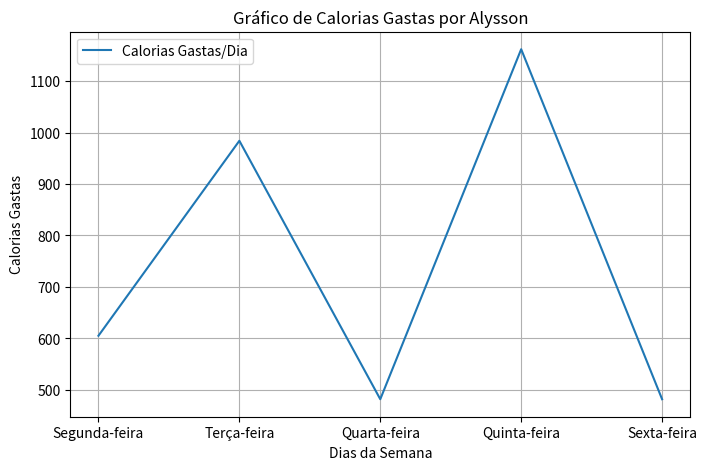
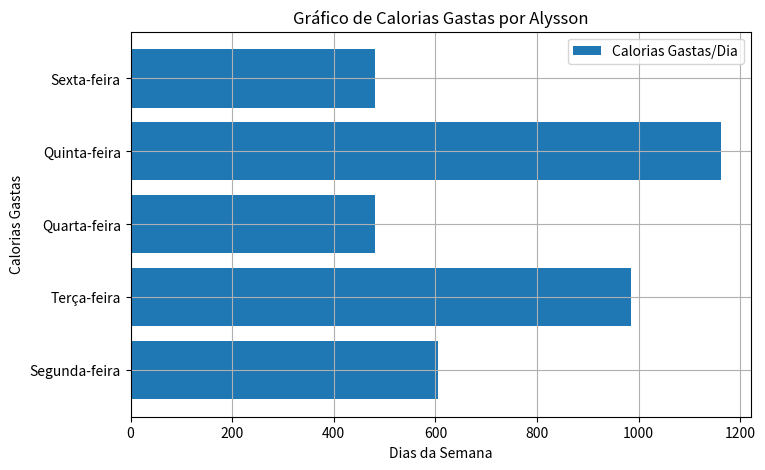
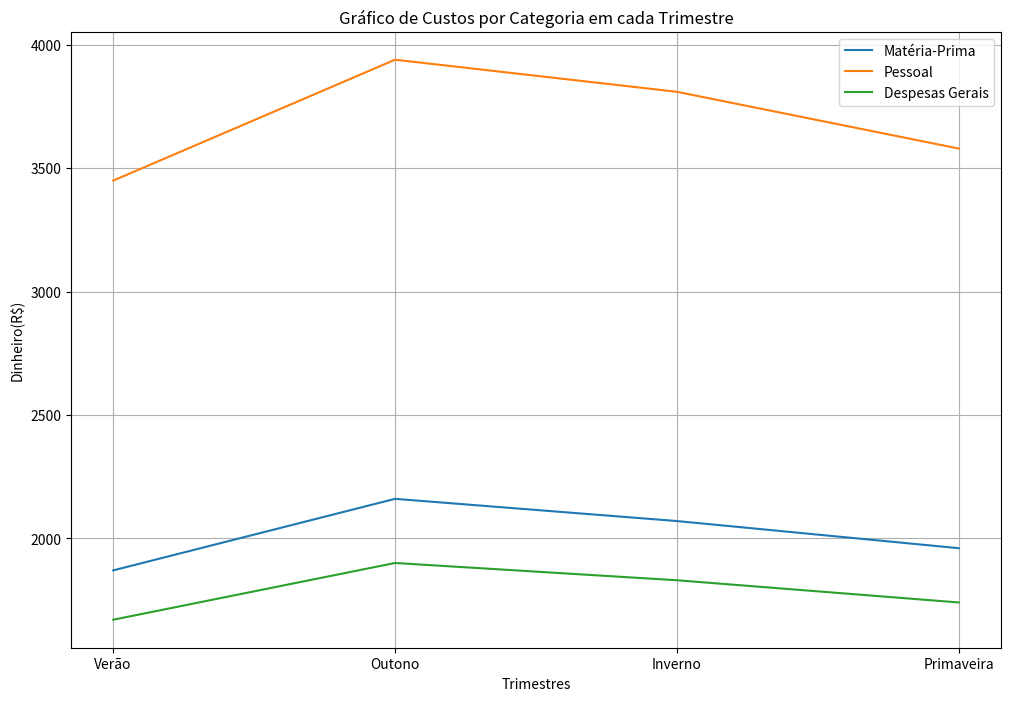

The matplotlib source for these figures, in order:
# importando a biblioteca numpy do Python
import numpy as np

# importando a biblioteca de funções do Python matplotlib
import matplotlib.pyplot as plt


# definindo a matriz A a partir da tabela 1
A = np.array([[213, 651, 304, 420],
              [225, 688, 321, 441],
              [237, 726, 338, 468],
              [249, 764, 356, 492]])

# imprimindo a matriz A
print("A matriz A é\n\n", A)

# definindo a matriz B a partir da tabela 2
B = np.array([[1.0, 0.0, 1.0, 0.0],
              [0.0, 0.0, 0.0, 2.0],
              [0.4, 0.5, 0.0, 0.0],
              [0.0, 0.0, 0.5, 2.0],
              [0.4, 0.5, 0.0, 0.0]])

# imprimindo a matriz B
print("A matriz B é\n\n", B)

# x recebe a quarta linha de A
x = A[3]

# x é transposta para se tornar um vetor-coluna
x = np.transpose(x)

# realizando a multiplicação da matriz B com a matriz x
Calorias = np.dot(B, x)

# imprimindo a matriz de calorias gastas por semana
print("A matriz com valores de calorias gastas é:\n\n", Calorias)

# esquematizando as etiquetas do gráfico no eixo x
DiasdaSemana = ['Segunda-feira', 'Terça-feira',
                'Quarta-feira', 'Quinta-feira', 'Sexta-feira']

# definindo as dimensões do gráfico
plt.figure(figsize=(8, 5))
# definindo a legenda do eixo x
plt.xlabel('Dias da Semana')
# definindo as legendas do eixo y
plt.ylabel('Calorias Gastas')
# plotando o gráfico e definindo uma legenda
plt.plot(DiasdaSemana, Calorias, label='Calorias Gastas/Dia')
# chamando a legenda para ser exposta no gráfico
plt.legend()
# definindo um input diferente de 0 para entrada verdadeira na grade do gráfico
plt.grid(True)
# definindo o título do gráfico
plt.title('Gráfico de Calorias Gastas por Alysson')

# definindo as dimensões do gráfico
plt.figure(figsize=(8, 5))
# definindo a legenda do eixo x
plt.xlabel('Dias da Semana')
# definindo as legendas do eixo y
plt.ylabel('Calorias Gastas')
# plotando o gráfico e definindo uma legenda
plt.barh(DiasdaSemana, Calorias, label='Calorias Gastas/Dia')
# chamando a legenda para ser exposta no gráfico
plt.legend()
# definindo um input diferente de 0 para entrada verdadeira na grade do gráfico
plt.grid(True)
# definindo o título do gráfico
plt.title('Gráfico de Calorias Gastas por Alysson')

# definindo a matriz C baseada na tabela 3
C = np.array([[0.10, 0.30, 0.15],
              [0.30, 0.40, 0.25],
              [0.10, 0.20, 0.15]])

# imprimindo a matriz C
print("A matriz C é:\n\n", C)

# definindo a matriz D baseado na tabela 4
D = np.array([[4000, 4500, 4500, 4000],
              [2000, 2600, 2400, 2200],
              [5800, 6200, 6000, 6000]])

print("A matriz D é:\n\n", D)

# realizando a multiplicação da matriz C com a matriz D
Custos = np.dot(C, D)

# imprime a matriz de custos por trimeste em cada categoria, em reais
print("A matriz de Custos é:\n\n", Custos)

# esquematizando as etiquetas do gráfico no eixo x
Trimestres = ['Verão', 'Outono', 'Inverno', 'Primaveira']
# definindo os valores gastos apenas na categoria Matéria-Prima
MateriaPrima = Custos[0]
# definindo os valores gastos apenas na categoria Pessoal
Pessoal = Custos[1]
# definindo os valores gastos apenas na categoria Despesas Gerais
DespesasGerais = Custos[2]

# definindo as dimensões do gráfico
plt.figure(figsize=(12, 8))
# definindo a legenda do eixo x
plt.xlabel('Trimestres')
# definindo a legenda do eixo y
plt.ylabel('Dinheiro(R$)')
# plotando o gráfico para a categoria Matéria-Prima, com sua respectiva legenda
plt.plot(Trimestres, MateriaPrima, label='Matéria-Prima')
# plotando o gráfico para a categoria Pessoal, com sua respectiva legenda
plt.plot(Trimestres, Pessoal, label='Pessoal')
# plotando o gráfico para a categoria Despesas Gerais, com sua respectiva legenda
plt.plot(Trimestres, DespesasGerais, label='Despesas Gerais')
# chamando a legenda para ser exposta no gráfico
plt.legend()
# definindo um input diferente de 0 para entrada verdadeira na grade do gráfico
plt.grid(True)
# definindo o título do gráfico
plt.title('Gráfico de Custos por Categoria em cada Trimestre')
